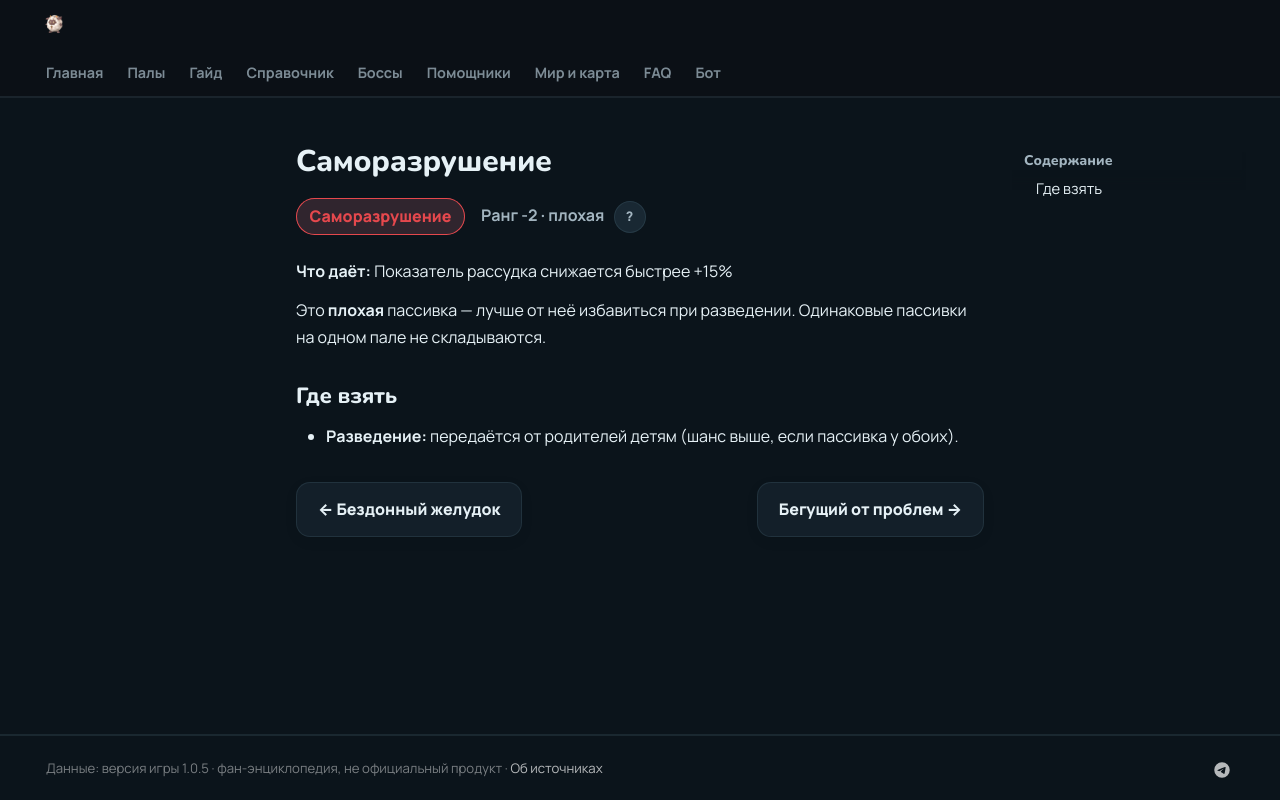

repository: 39den/palwiki · page: passivki/destructive/index.html · generator: mkdocs

# Саморазрушение

<div class="psv-hero" markdown="0"><span class="psv r-neg big">Саморазрушение</span> <span class="rk">Ранг -2 · плохая <button class="hlp" data-tip="Ранг — насколько сильна пассивка: от −3 (вредная) до 4 (легендарная). Чем выше, тем реже встречается.">?</button></span></div>

**Что даёт:** Показатель рассудка снижается быстрее +15%

Это **плохая** пассивка — лучше от неё избавиться при разведении. Одинаковые пассивки на одном пале не складываются.

## Где взять

- 🧬 **Разведение:** передаётся от родителей детям (шанс выше, если пассивка у обоих).


<div class="pn" markdown="0"><a class="card-link" href="../../passivki/bottomless_stomach/">← Бездонный желудок</a><a class="card-link" href="../../passivki/pacifist/">Бегущий от проблем →</a></div>
